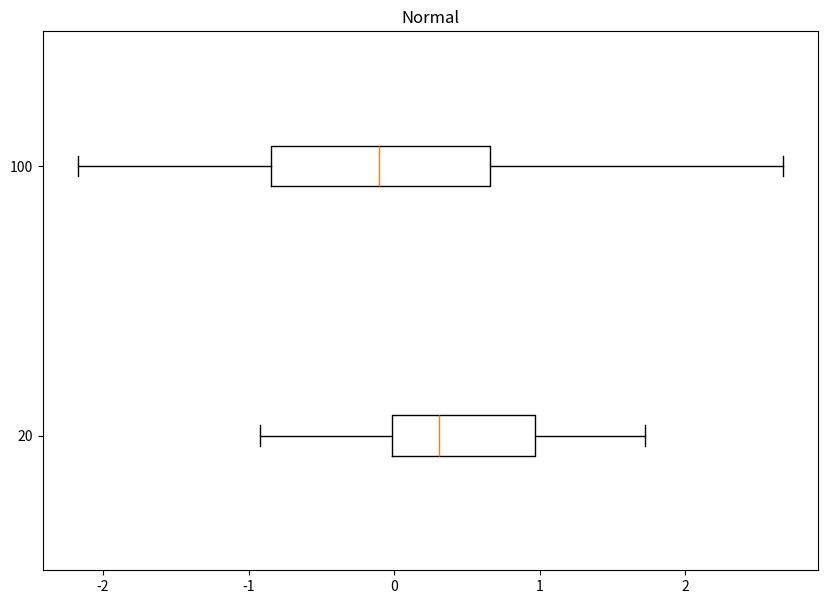

Reproduce this figure in Python. (Note: this script raises an exception after producing the figure.)
import numpy as np
import math as m
import matplotlib.pyplot as plt

from scipy.stats import norm
from scipy.stats import cauchy
from scipy.stats import laplace
from scipy.stats import poisson
from scipy.stats import uniform

FOLDER_FOR_SAVE = "./graphics/"

def emissions(x, size):
    count = 0
    q1, q3 = np.quantile(x, [0.25, 0.75])
    min = q1 - 3/2*(q3-q1)
    max = q1 + 3/2*(q3-q1)
    for i in range(size):
        if x[i] < min or x[i] > max:
            count += 1
    count /= size
    return count

def normal_rvs(size):
    distr = norm.rvs(size = size, loc = 0, scale = 1)
    distr.sort()
    return [distr, "Normal"]

def poisson_rvs(size):
    distr = poisson.rvs(10, size = size)
    distr.sort()
    return [distr, "Poisson"]

def cauchy_rvs(size):
    distr = cauchy.rvs(size=size, loc = 0, scale = 1)
    distr.sort()
    return [distr, "Cauchy"]

def laplace_rvs(size):
    distr = laplace.rvs(size=size, loc = 0, scale = 1/m.sqrt(2))
    distr.sort()
    return [distr, "Laplace"]

def uniform_rvs(size):
    distr = uniform.rvs(size=size, loc = -m.sqrt(3), scale = 2 * m.sqrt(3))
    distr.sort()
    return [distr, "Uniform"]

def plot_boxplot_Tukey(sizes : list, rvs_and_name):
    repeats = 1000
    result, count =  [], 0
    for size in sizes:
        result.append(rvs_and_name(size)[0])
        for i in range(repeats):
            distr = rvs_and_name(size)[0]
            count = emissions(distr, size)
        count /= (repeats*size)
        print(rvs_and_name(0)[1] + " " + str(size) + " -> " + str(np.around(count,  decimals = 6)) + "\n")
    
    fig = plt.figure(figsize =(10, 7))
    ax = fig.add_subplot(111)
    ax.boxplot(result, vert = 0)
    ax.set_yticklabels(sizes)
    plt.title(rvs_and_name(0)[1])
    plt.savefig(FOLDER_FOR_SAVE+"3__" + rvs_and_name(0)[1] +".png")
    plt.clf()

def do_task3(sizes):
    plot_boxplot_Tukey(sizes, normal_rvs)
    plot_boxplot_Tukey(sizes, poisson_rvs)
    plot_boxplot_Tukey(sizes, cauchy_rvs)
    plot_boxplot_Tukey(sizes, laplace_rvs)
    plot_boxplot_Tukey(sizes, uniform_rvs)

sizes = [20, 100]
do_task3(sizes)
